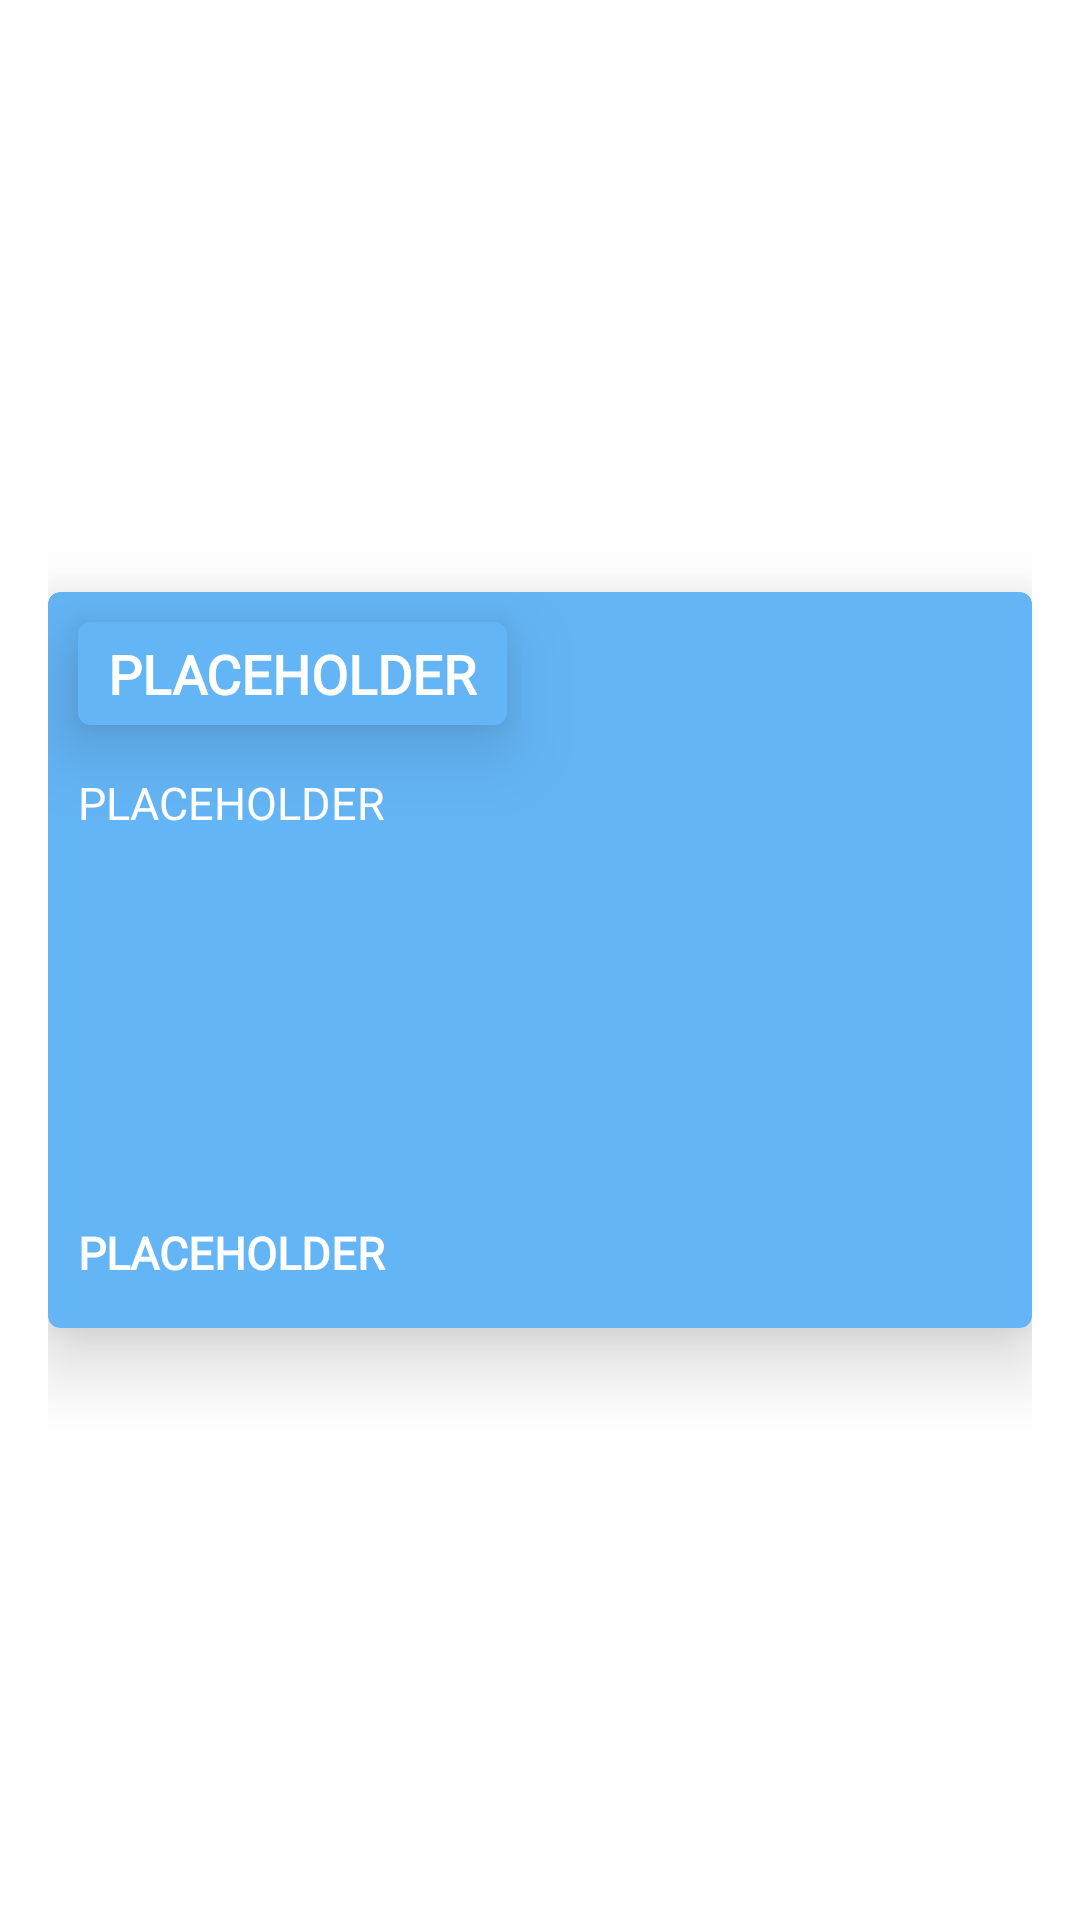

Android layout source for this screen:
<!-- AndroidManifest.xml: application theme Theme.KizunaAudioController -->
<!-- res/layout/activity_pop_up_info_details.xml -->
<?xml version="1.0" encoding="utf-8"?>
<androidx.constraintlayout.widget.ConstraintLayout xmlns:android="http://schemas.android.com/apk/res/android"
    xmlns:app="http://schemas.android.com/apk/res-auto"
    android:layout_width="match_parent"
    android:layout_height="match_parent"
    android:padding="16dp">

    <androidx.cardview.widget.CardView
        android:id="@+id/cv_pop_up_1"
        android:layout_width="match_parent"
        android:layout_height="wrap_content"
        android:layout_gravity="center"
        android:clickable="true"
        android:focusable="true"
        android:foreground="?android:attr/selectableItemBackground"
        app:cardBackgroundColor="#64b5f6"
        app:cardCornerRadius="4dp"
        app:cardElevation="15dp"
        app:cardMaxElevation="20dp"
        app:layout_constraintBottom_toBottomOf="parent"
        app:layout_constraintEnd_toEndOf="parent"
        app:layout_constraintStart_toStartOf="parent"
        app:layout_constraintTop_toTopOf="parent">

        <androidx.cardview.widget.CardView
            android:id="@+id/cv_title_1"
            android:layout_width="wrap_content"
            android:layout_height="wrap_content"
            android:layout_gravity="start"
            android:layout_marginStart="10dp"
            android:layout_marginTop="10dp"
            android:clickable="true"
            android:focusable="true"
            android:foreground="?android:attr/selectableItemBackground"
            app:cardBackgroundColor="#64b5f6"
            app:cardCornerRadius="4dp"
            app:cardElevation="15dp"
            app:cardMaxElevation="20dp">

            <TextView
                android:id="@+id/text_pop_up_1"
                android:layout_width="wrap_content"
                android:layout_height="wrap_content"
                android:layout_gravity="start"
                android:layout_marginStart="10dp"
                android:layout_marginTop="5dp"
                android:layout_marginEnd="10dp"
                android:layout_marginBottom="5dp"
                android:fontFamily="@font/mandorin_font"
                android:text="@string/PLACEHOLDER"
                android:textAlignment="viewStart"
                android:textColor="@color/white"
                android:textSize="18sp"
                android:textStyle="bold" />

        </androidx.cardview.widget.CardView>

        <TextView
            android:id="@+id/text_pop_up_desc_1"
            android:layout_width="wrap_content"
            android:layout_height="wrap_content"
            android:layout_gravity="start"
            android:layout_marginStart="10dp"
            android:layout_marginTop="60dp"
            android:layout_marginEnd="10dp"
            android:layout_marginBottom="15dp"
            android:fontFamily="@font/mandorin_font"
            android:text="@string/PLACEHOLDER"
            android:textAlignment="viewStart"
            android:textColor="@color/white"
            android:textSize="15sp" />

        <TextView
            android:id="@+id/text_pop_up_desc_2"
            android:layout_width="wrap_content"
            android:layout_height="wrap_content"
            android:layout_gravity="start"
            android:layout_marginStart="10dp"
            android:layout_marginTop="210dp"
            android:layout_marginEnd="10dp"
            android:layout_marginBottom="15dp"
            android:fontFamily="@font/mandorin_font"
            android:text="@string/PLACEHOLDER"
            android:textAlignment="viewStart"
            android:textColor="@color/white"
            android:textSize="15sp"
            android:textStyle="bold" />

    </androidx.cardview.widget.CardView>

</androidx.constraintlayout.widget.ConstraintLayout>
<!-- resources referenced by this layout -->
<resources>
  <color name="white">#FFFFFFFF</color>
  <string name="PLACEHOLDER" translatable="false">PLACEHOLDER</string>
  <style name="Theme.KizunaAudioController" parent="Theme.MaterialComponents.DayNight.DarkActionBar">
          
          <item name="colorPrimary">@color/blue_700</item>
          <item name="colorPrimaryVariant">@color/blue_500</item>
          <item name="colorOnPrimary">@color/white</item>
  
          
          <item name="colorSecondary">@color/red_500</item>
          <item name="colorSecondaryVariant">@color/red_200</item>
          <item name="colorOnSecondary">@color/black</item>
  
          
          <item name="android:statusBarColor" tools:targetApi="l">?attr/colorPrimaryVariant</item>
      </style>
  <color name="blue_700">#2286c3</color>
  <color name="blue_500">#64b5f6</color>
  <color name="red_500">#e53935</color>
  <color name="red_200">#ff6f60</color>
  <color name="black">#FF000000</color>
</resources>
